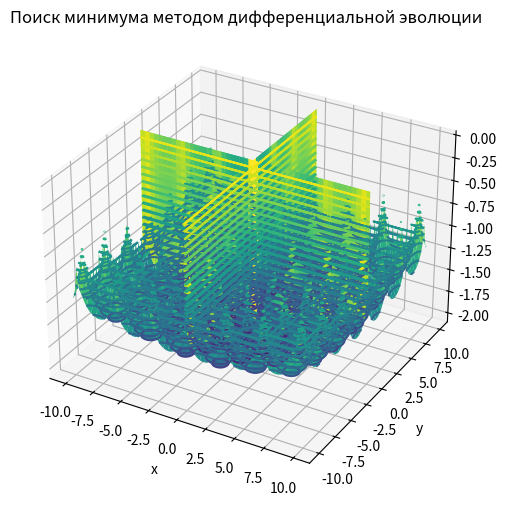

Source code (Python): (Note: this script raises an exception after producing the figure.)
"""
алгоритм дифференциальной эволюции (глобальная оптимизация)
"""

import numpy as np
import matplotlib.pyplot as plt
import time
import random

if __name__ == "__main__":
    # построение графика функции
    x, y = np.mgrid[-10:10:0.1, -10:10:0.1]
    f = -0.0001 * (abs(np.sin(x) * np.sin(y) * np.exp(abs(100 - (x ** 2 + y ** 2) ** 0.5 / np.pi))) + 1) ** 0.1
    fig = plt.figure(figsize=(6, 6))
    ax = fig.add_subplot(111, projection='3d')
    ax.plot_surface(x, y, f, cmap="viridis")
    plt.title("График поверхности")
    plt.xlabel("x")
    plt.ylabel("y")
    plt.show()

    fig1 = plt.contour(x, y, f, 25)
    plt.clabel(fig1, inline='True')
    plt.title("Поиск минимума методом дифференциальной эволюции")
    t1 = time.time()
    # метод дифференциальной эволюции
    iterations = 0
    e = 0.0001
    t_max = 10
    left = -10
    right = 10
    step = 1
    # parameters
    n = 2
    N = 10
    F = 0.5
    P = 0.7
    X = [0 for i in range(2 * N)]
    X_M = [0, 0]
    X_T = [0, 0]
    T = []

    while 1:
        if step == 1:
            # step 1
            for i in range(0, 2 * N, 2):
                X[i] = random.uniform(left, right)
                X[i + 1] = random.uniform(left, right)
            step = 2

        if step == 2:
            # step 2
            i = 0
            step = 3

        if step == 3:
            # step 3
            X_A = X[0:3]
            X_B = X_A[:]
            X_C = X_A[:]
            while X_A == X_B or X_A == X_C or X_B == X_C and X_A == X[i * 3:i * 3 + 3] and X_B == X[i * 3:i * 3 + 3] and X_C == X[i * 3:i * 3 + 3]:
                temp_a = random.randint(0, N - 1)
                temp_b = random.randint(0, N - 1)
                temp_c = random.randint(0, N - 1)
                X_A = X[temp_a * 2:temp_a * 2 + 2]
                X_B = X[temp_b * 2:temp_b * 2 + 2]
                X_C = X[temp_c * 2:temp_c * 2 + 2]

            # step 4
            X_M[0] = X_C[0] + F * (X_A[0] - X_B[0])
            X_M[1] = X_C[1] + F * (X_A[1] - X_B[1])

            # step 5
            k = 1

        # step 6
        p = random.uniform(0, 1)

        # step 7
        if p < P:
            X_T[k - 1] = X_M[k - 1]
        else:
            X_T[k - 1] = X[i * 2 + k - 1]

        # step 8
        k += 1

        # step 9
        if k <= n:
            step = 6
            continue

        # step 10
        f_t = -0.0001 * (abs(np.sin(X_T[0]) * np.sin(X_T[1]) * np.exp(abs(100 - (X_T[0] ** 2 + X_T[1] ** 2) ** 0.5 / np.pi))) + 1) ** 0.1
        f_i = -0.0001 * (abs(np.sin(X[i * 2]) * np.sin(X[i * 2 + 1]) * np.exp(abs(100 - (X[i * 2] ** 2 + X[i * 2 + 1] ** 2) ** 0.5 / np.pi))) + 1) ** 0.1

        if f_t < f_i:
            T.append(X_T[0])
            T.append(X_T[1])
            step = 12
        else:
            # step 11
            T.append(X[i * 2])
            T.append(X[i * 2 + 1])

        # step 12
        i += 1

        # step 13
        if i <= N - 1:
            step = 3
            continue

        # step 14
        X = T
        T = []

        # step 15
        t = 0
        for ii in range(0, N):
            for jj in range(0, N):
                if ii != jj:
                    distance = np.linalg.norm(np.array(X[jj * 2:jj * 2 + 2]) - np.array(X[ii * 2:ii * 2 + 2]))
                    if distance < e:
                        t += 1
        if t == N ** 2 - N:
            X_M = X[0:2]
            break

        # step 16
        step = 2

    print(f"\n\t x_min = {X_M[0]} y_min = {X_M[1]} f_min = {-0.0001 * (abs(np.sin(X_M[0]) * np.sin(X_M[1]) * np.exp(abs(100 - (X_M[0] ** 2 + X_M[1] ** 2) ** 0.5 / np.pi))) + 1) ** 0.1}")
    plt.scatter(X_M[0], X_M[1], c="b")
    t2 = time.time() - t1
    print(f"\n\tExecution time = {t2} seconds")
    plt.show()
